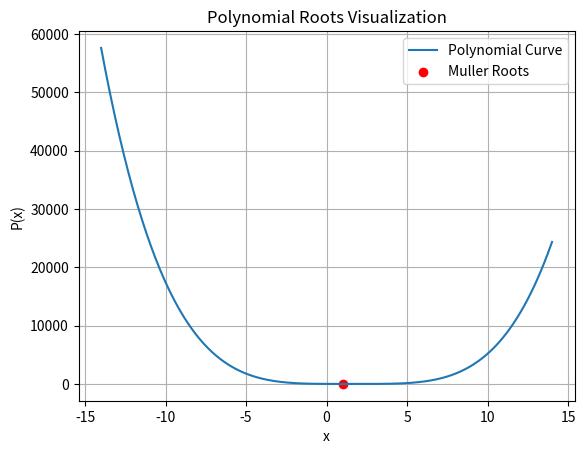

This chart was generated by the following Python code:
import numpy as np
import cmath
import matplotlib.pyplot as plt

class PolyFunction:
    def __init__(self, coefficients):
        self.coefficients = coefficients

    def evaluate(self, x):
        result = self.coefficients[0]
        for coeff in self.coefficients[1:]:
            result = result * x + coeff
        return result

    def derivative(self, x):
        return 3*x**2 - 6*x + 2

    def find_bounds(self):
        max_coeff = max(abs(coeff) for coeff in self.coefficients[1:])
        bound = (abs(self.coefficients[0]) + max_coeff) / abs(self.coefficients[0])
        return bound

class RootAprox:
    def __init__(self, polynomial):
        self.polynomial = polynomial

    def muller_method(self, start, mid, end, tolerance, max_iter=100):
        h_start = mid - start
        h_end = end - mid
        delta_start = (self.polynomial.evaluate(mid) - self.polynomial.evaluate(start)) / h_start
        delta_end = (self.polynomial.evaluate(end) - self.polynomial.evaluate(mid)) / h_end
        divisor = (delta_end - delta_start) / (h_end + h_start)
        iterations = 0
        roots = []
        
        while iterations < max_iter:
            b = delta_end + h_end * divisor
            D = cmath.sqrt(b**2 - 4 * self.polynomial.evaluate(end) * divisor)
            E = b + D if abs(b - D) < abs(b + D) else b - D
            h = -2 * self.polynomial.evaluate(end) / E
            new_x = end + h
            if abs(h) < tolerance:
                roots.append(new_x)
                break
            start, mid, end = mid, end, new_x
            h_start, h_end = mid - start, end - mid
            delta_start = (self.polynomial.evaluate(mid) - self.polynomial.evaluate(start)) / h_start
            delta_end = (self.polynomial.evaluate(end) - self.polynomial.evaluate(mid)) / h_end
            divisor = (delta_end - delta_start) / (h_end + h_start)
            iterations += 1
        return roots

    def newton_method(self, initial_guess, tolerance=1e-10, max_iter=100):
        xn = initial_guess
        for n in range(max_iter):
            fxn = self.polynomial.evaluate(xn)
            if abs(fxn) < tolerance:
                return xn, n
            dfxn = self.polynomial.derivative(xn)
            if dfxn == 0:
                return None, n
            xn = xn - fxn / dfxn
        return None, max_iter

coefficients = [1, -6, 13, -12, 4]
polynomial = PolyFunction(coefficients)
root_finder = RootAprox(polynomial)

initial_guess = 0.5
root_4th, iterations_4th = root_finder.newton_method(initial_guess)
root_5th, iterations_5th = root_finder.newton_method(initial_guess)

if root_4th is not None:
    print(f"Newton's 4th order method found a root at {root_4th} after {iterations_4th} iterations")
else:
    print("Newton's 4th order method did not converge to a root")

if root_5th is not None:
    print(f"Newton's 5th order method found a root at {root_5th} after {iterations_5th} iterations")
else:
    print("Newton's 5th order method did not converge to a root")

bound_R = polynomial.find_bounds()
print(f"All roots lie within the interval [-{bound_R}, {bound_R}]")

tolerance = 0.001
start, mid, end = -5, 0, 5

muller_roots = root_finder.muller_method(start, mid, end, tolerance)
print("Roots found using Muller's method:", muller_roots)

x_vals = np.linspace(-bound_R, bound_R, 400)
y_vals = [polynomial.evaluate(x) for x in x_vals]
muller_y_vals = [polynomial.evaluate(root) for root in muller_roots]

print("Evaluated polynomial values at the roots:")
for root, value in zip(muller_roots, muller_y_vals):
    print(f"Root: {root}, Value: {value}")

plt.plot(x_vals, y_vals, label='Polynomial Curve')
plt.scatter([root.real for root in muller_roots], [root.real for root in muller_y_vals], color='red', label='Muller Roots')
if root_4th is not None:
    plt.scatter([root_4th], [polynomial.evaluate(root_4th)], color='blue', label='Newton 4th Order Root')
if root_5th is not None:
    plt.scatter([root_5th], [polynomial.evaluate(root_5th)], color='green', label='Newton 5th Order Root')
plt.title('Polynomial Roots Visualization')
plt.xlabel('x')
plt.ylabel('P(x)')
plt.legend()
plt.grid(True)
plt.show()
